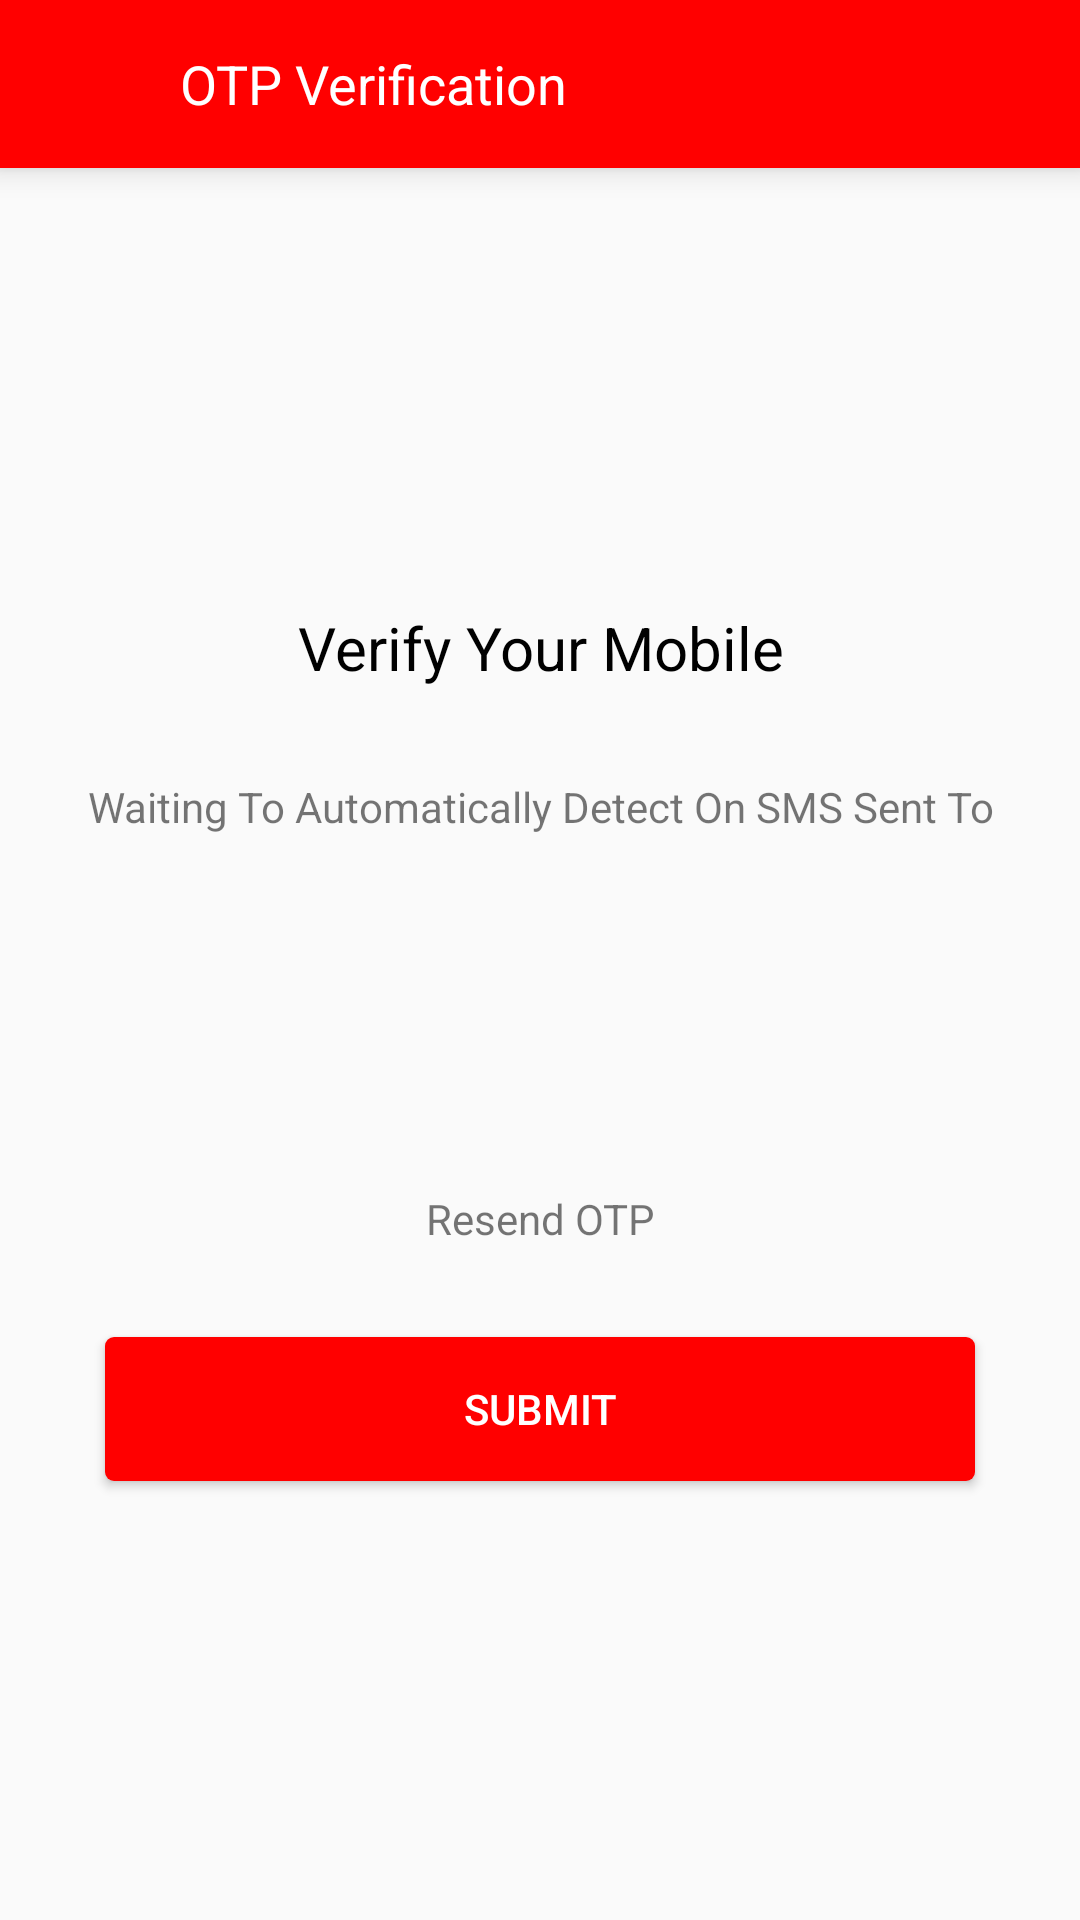

Here is an Android app screen rendered from its layout file. Give the layout XML and the strings, colors and styles it references.
<!-- AndroidManifest.xml: application theme AppTheme -->
<!-- res/layout/activity_otp_verify.xml -->
<?xml version="1.0" encoding="utf-8"?>
<android.support.design.widget.CoordinatorLayout
        xmlns:android="http://schemas.android.com/apk/res/android"
        xmlns:app="http://schemas.android.com/apk/res-auto"
        xmlns:tools="http://schemas.android.com/tools"
        android:layout_width="match_parent"
        android:layout_height="match_parent"
        tools:context=".ui.OtpVerify">

    
            
            
            

        
                
                
                
                
                
                

    

    <include layout="@layout/content_otp_verify"/>

</android.support.design.widget.CoordinatorLayout>
<!-- res/layout/content_otp_verify.xml (included above) -->
<?xml version="1.0" encoding="utf-8"?>
<RelativeLayout
        xmlns:android="http://schemas.android.com/apk/res/android"
        xmlns:app="http://schemas.android.com/apk/res-auto"
        xmlns:tools="http://schemas.android.com/tools"
        android:layout_width="match_parent"
        android:layout_height="match_parent"
        app:layout_behavior="@string/appbar_scrolling_view_behavior"
        tools:context=".ui.OtpVerify"
        tools:showIn="@layout/activity_otp_verify">

    <LinearLayout
            android:id="@+id/header_"
            android:layout_width="match_parent"
            android:layout_height="?attr/actionBarSize"
            android:background="@color/colorPrimary"
            android:baselineAligned="false"
            android:elevation="6dp"
            android:orientation="horizontal"
            android:popupTheme="@style/AppTheme.PopupOverlay"
            tools:ignore="UnusedAttribute">

        <LinearLayout
                android:id="@+id/back_layout_verify_otp"
                android:layout_width="match_parent"
                android:layout_height="match_parent"
                android:layout_weight="5">

            <ImageView
                    android:layout_width="wrap_content"
                    android:layout_height="wrap_content"
                    android:layout_margin="15dp"
                    android:contentDescription="@string/todo"
                    app:srcCompat="@drawable/back_arrow"
                    tools:ignore="VectorDrawableCompat"/>
        </LinearLayout>

        <LinearLayout
                android:layout_width="match_parent"
                android:layout_height="match_parent"
                android:layout_weight="1"
                android:gravity="center_vertical">

            <TextView
                    android:layout_width="match_parent"
                    android:layout_height="wrap_content"
                    android:text="@string/otp_verification"
                    android:textColor="@color/whitecolor"
                    android:textSize="18sp"
            />

        </LinearLayout>

    </LinearLayout>

    <LinearLayout
            android:layout_below="@+id/header_"
            android:layout_width="match_parent"
            android:layout_height="match_parent"
            android:orientation="vertical"
            android:gravity="center">
        <TextView
                android:layout_width="match_parent"
                android:layout_height="wrap_content"
                android:gravity="center"
                android:text="@string/verify_ur_mobile"
                android:textSize="20sp"
                android:layout_marginBottom="30dp"
                android:textColor="@color/blackcolor"/>
        <TextView
                android:layout_width="match_parent"
                android:layout_height="wrap_content"
                android:layout_marginBottom="10dp"
                android:text="@string/waiting_to_automatically_detect_on_sms_sent_to"
                android:gravity="center"/>

        <TextView
                android:id="@+id/mobile_no_text"
                android:layout_width="match_parent"
                android:layout_height="wrap_content"
                android:text=""
                android:textColor="@color/blackcolor"
                android:textStyle="bold"
                android:gravity="center"/>

        <EditText
                android:id="@+id/editTextOtp"
                android:layout_width="match_parent"
                android:layout_height="wrap_content"
                android:layout_marginEnd="70dp"
                android:inputType="number"
                android:gravity="center"
                android:maxLength="4"
                android:layout_marginTop="50dp"
                android:textColor="@color/blackcolor"
                android:background="@drawable/edit_text_background"
                android:layout_marginStart="70dp"
                tools:ignore="LabelFor" />

        <LinearLayout
                android:layout_width="match_parent"
                android:layout_height="wrap_content"
                android:orientation="horizontal"
                android:layout_marginTop="15dp">
            <TextView
                    android:id="@+id/resendOtpTextView"
                    android:layout_weight="1"
                    android:layout_width="match_parent"
                    android:layout_height="match_parent"
                    android:gravity="center"
                    android:text="@string/resend_otp"/>
            <TextView
                    android:id="@+id/countdown_text"
                    android:layout_weight="1"
                    android:visibility="gone"
                    android:layout_width="match_parent"
                    android:layout_height="match_parent"
                    android:gravity="center"
                    android:text="" />
        </LinearLayout>

        <Button
                android:id="@+id/button_submit_otp"
                android:layout_width="match_parent"
                android:layout_height="wrap_content"
                android:layout_marginTop="30dp"
                android:text="@string/submit"
                android:textColor="@color/whitecolor"
                android:background="@drawable/submit_otp_back"
                android:layout_marginStart="35dp"
                android:layout_marginEnd="35dp"/>

    </LinearLayout>


</RelativeLayout>
<!-- resources referenced by this layout -->
<resources>
  <color name="blackcolor">#000000</color>
  <color name="colorPrimary">#ff0000</color>
  <color name="whitecolor">#FFFFFF</color>
  <!-- drawable submit_otp_back (drawable) -->
  <?xml version="1.0" encoding="utf-8"?>
  <shape xmlns:android="http://schemas.android.com/apk/res/android" android:shape="rectangle" >
      <corners
          android:radius="3dp"
          />
      <solid
          android:color="@color/redcolor"
          />
      <padding
          android:left="0dp"
          android:top="0dp"
          android:right="0dp"
          android:bottom="0dp"
          />
      <size
          android:width="170dp"
          android:height="40dp"
          />
  </shape>
  <string name="otp_verification">OTP Verification</string>
  <string name="resend_otp">Resend OTP</string>
  <string name="submit">SUBMIT</string>
  <string name="todo">TODO</string>
  <string name="verify_ur_mobile">Verify Your Mobile</string>
  <string name="waiting_to_automatically_detect_on_sms_sent_to">Waiting To Automatically Detect On SMS Sent To
      </string>
  <style name="AppTheme.AppBarOverlay" parent="ThemeOverlay.AppCompat.Dark.ActionBar" />
  <style name="AppTheme.PopupOverlay" parent="ThemeOverlay.AppCompat.Light" />
  <style name="AppTheme" parent="Theme.AppCompat.Light.NoActionBar">
          
          <item name="colorPrimary">@color/colorPrimary</item>
          <item name="colorPrimaryDark">@color/colorPrimaryDark</item>
          <item name="colorAccent">@color/colorAccent</item>
      </style>
  <color name="redcolor">#FF0000</color>
  <color name="colorPrimaryDark">#ff0000</color>
  <color name="colorAccent">#ff0000</color>
</resources>
